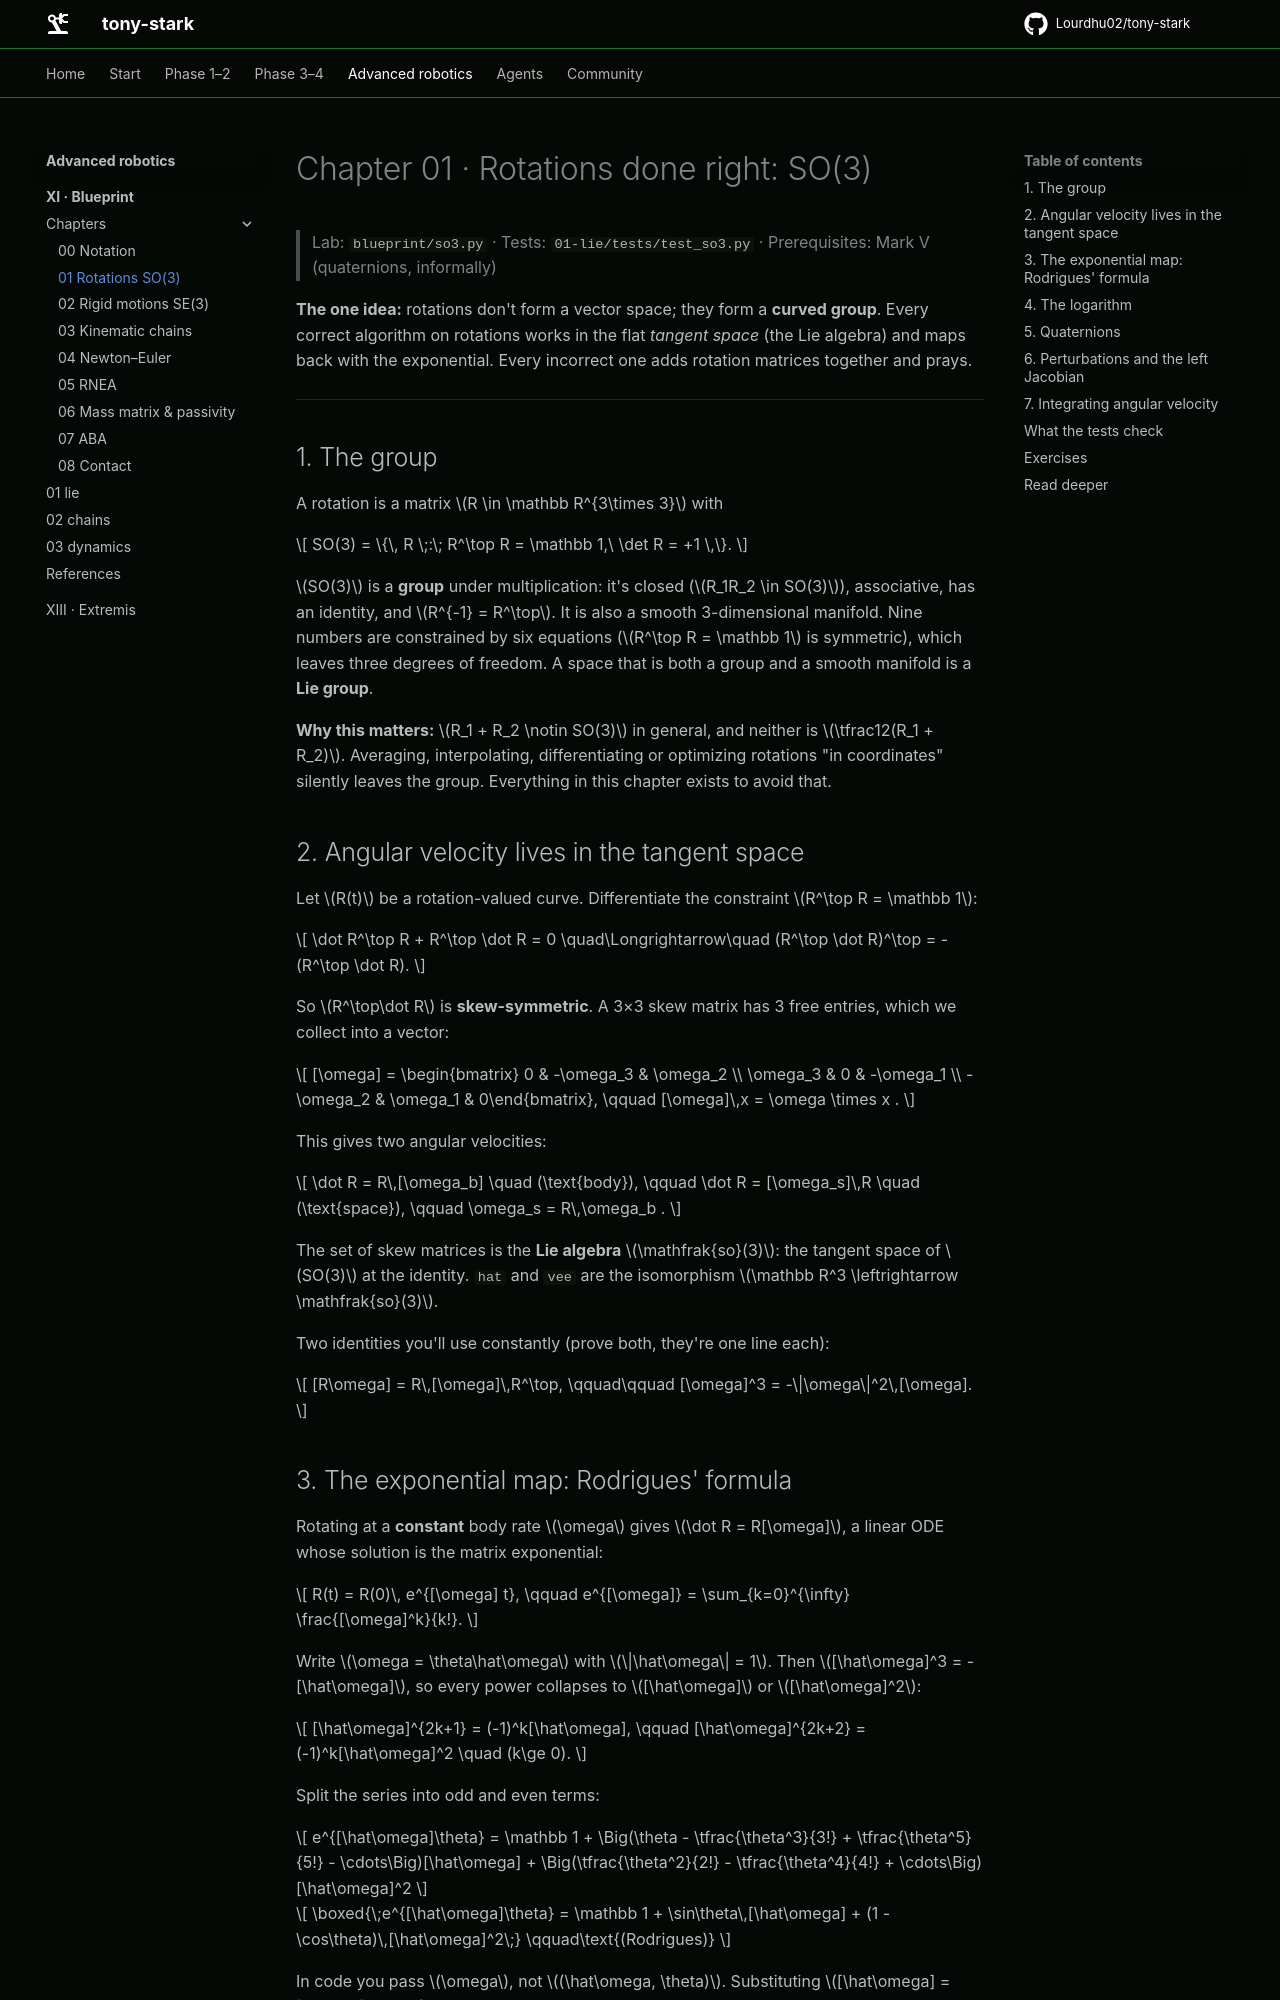

repository: Lourdhu02/tony-stark · page: marks/mark-11-blueprint/chapters/01-rotations/index.html · generator: mkdocs

# Chapter 01 · Rotations done right: SO(3)

> Lab: `blueprint/so3.py` · Tests: `01-lie/tests/test_so3.py` · Prerequisites: Mark V (quaternions, informally)

**The one idea:** rotations don't form a vector space; they form a **curved group**. Every correct algorithm on rotations works in the flat *tangent space* (the Lie algebra) and maps back with the exponential. Every incorrect one adds rotation matrices together and prays.

---

## 1. The group

A rotation is a matrix $R \in \mathbb R^{3\times 3}$ with

```math
SO(3) = \{\, R \;:\; R^\top R = \mathbb 1,\ \det R = +1 \,\}.
```

$SO(3)$ is a **group** under multiplication: it's closed ($R_1R_2 \in SO(3)$), associative, has an identity, and $R^{-1} = R^\top$. It is also a smooth 3-dimensional manifold. Nine numbers are constrained by six equations ($R^\top R = \mathbb 1$ is symmetric), which leaves three degrees of freedom. A space that is both a group and a smooth manifold is a **Lie group**.

**Why this matters:** $R_1 + R_2 \notin SO(3)$ in general, and neither is $\tfrac12(R_1 + R_2)$. Averaging, interpolating, differentiating or optimizing rotations "in coordinates" silently leaves the group. Everything in this chapter exists to avoid that.

## 2. Angular velocity lives in the tangent space

Let $R(t)$ be a rotation-valued curve. Differentiate the constraint $R^\top R = \mathbb 1$:

```math
\dot R^\top R + R^\top \dot R = 0
\quad\Longrightarrow\quad
(R^\top \dot R)^\top = -(R^\top \dot R).
```

So $R^\top\dot R$ is **skew-symmetric**. A 3×3 skew matrix has 3 free entries, which we collect into a vector:

```math
[\omega] = \begin{bmatrix} 0 & -\omega_3 & \omega_2 \\ \omega_3 & 0 & -\omega_1 \\ -\omega_2 & \omega_1 & 0\end{bmatrix},
\qquad [\omega]\,x = \omega \times x .
```

This gives two angular velocities:

```math
\dot R = R\,[\omega_b] \quad (\text{body}), \qquad \dot R = [\omega_s]\,R \quad (\text{space}), \qquad \omega_s = R\,\omega_b .
```

The set of skew matrices is the **Lie algebra** $\mathfrak{so}(3)$: the tangent space of $SO(3)$ at the identity. `hat` and `vee` are the isomorphism $\mathbb R^3 \leftrightarrow \mathfrak{so}(3)$.

Two identities you'll use constantly (prove both, they're one line each):

```math
[R\omega] = R\,[\omega]\,R^\top, \qquad\qquad [\omega]^3 = -\|\omega\|^2\,[\omega].
```
